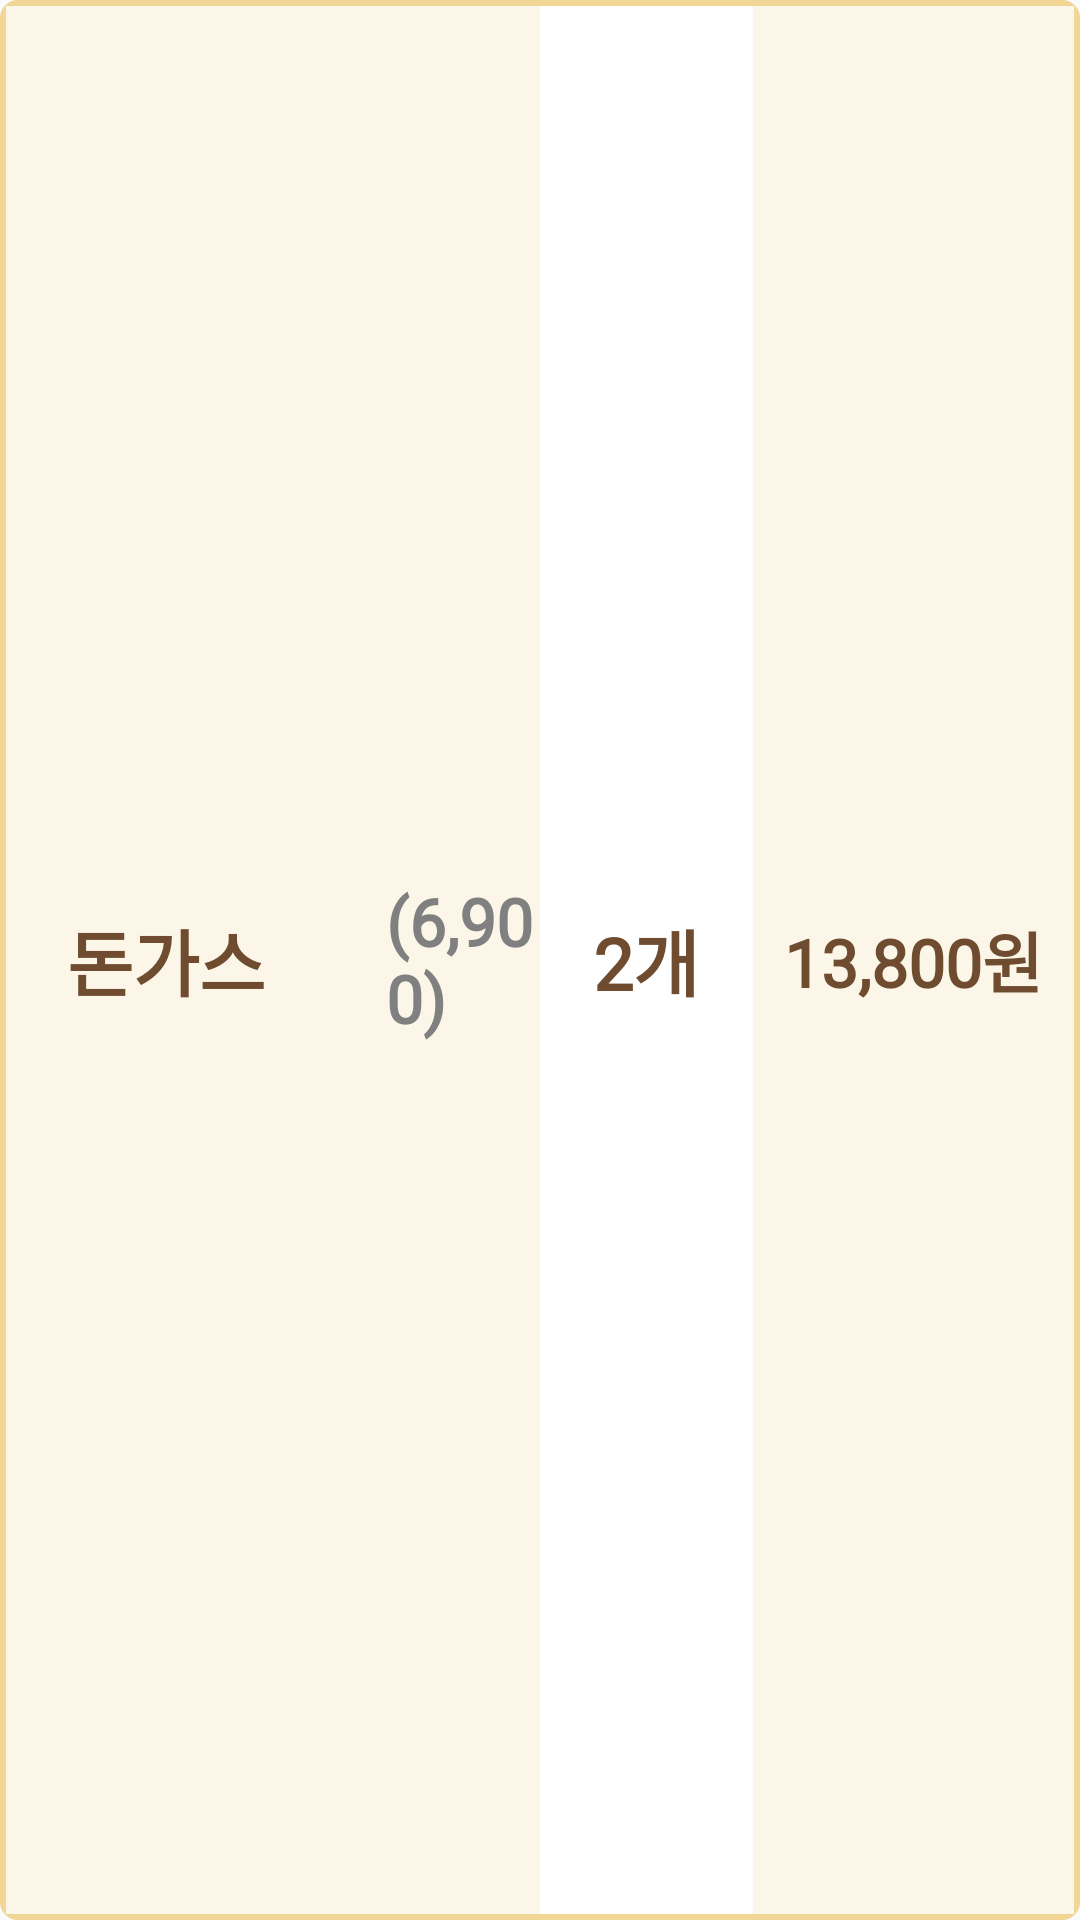

This screen was rendered from an Android layout file. Write that file and the resources it references.
<!-- AndroidManifest.xml: application theme Theme.Kiosk -->
<!-- res/layout/order_item.xml -->
<?xml version="1.0" encoding="utf-8"?>
<LinearLayout xmlns:android="http://schemas.android.com/apk/res/android"
    android:layout_width="match_parent"
    android:layout_height="100dp"
    android:orientation="horizontal"
    android:weightSum="10"
    android:layout_marginTop="5dp"
    android:layout_marginLeft="40dp"
    android:layout_marginRight="40dp"
    android:layout_marginBottom="5dp"
    android:background="@drawable/outline_orange">

    
    <LinearLayout
        android:layout_width="0dp"
        android:layout_height="match_parent"
        android:layout_weight="5"
        android:orientation="horizontal"
        android:weightSum="1"
        android:background="@color/orange_background"
        android:layout_marginBottom="2dp"
        android:layout_marginTop="2dp"
        android:layout_marginLeft="2dp">

        
        <TextView
            android:id="@+id/tv_order_name"
            android:layout_width="0dp"
            android:layout_height="match_parent"
            android:layout_weight="0.6"
            android:text="돈가스"
            android:textSize="24dp"
            android:textColor="@color/word"
            android:gravity="center"
            android:fontFamily="@font/cafe_air"
            android:textStyle="bold"/>

        
        <TextView
            android:id="@+id/tv_order_price"
            android:layout_width="0dp"
            android:layout_height="match_parent"
            android:layout_weight="0.4"
            android:text="(6,900)"
            android:textSize="22dp"
            android:gravity="center|left"
            android:paddingLeft="20dp"
            android:textColor="@color/darkgray"
            android:fontFamily="@font/cafe_air"
            android:textStyle="bold"/>

    </LinearLayout>

    
    <TextView
        android:id="@+id/tv_order_num"
        android:layout_width="0dp"
        android:layout_height="match_parent"
        android:layout_weight="2"
        android:text="2개"
        android:textSize="24dp"
        android:gravity="center"
        android:fontFamily="@font/cafe_air"
        android:textStyle="bold"
        android:textColor="@color/word"
        android:layout_marginTop="2dp"
        android:layout_marginBottom="2dp"/>

    
    <TextView
        android:id="@+id/tv_order_total"
        android:layout_width="0dp"
        android:layout_height="match_parent"
        android:layout_weight="3"
        android:text="13,800원"
        android:textSize="22dp"
        android:gravity="center"
        android:textColor="@color/word"
        android:fontFamily="@font/cafe_air"
        android:textStyle="bold"
        android:background="@color/orange_background"
        android:layout_marginTop="2dp"
        android:layout_marginBottom="2dp"
        android:layout_marginRight="2dp"/>


</LinearLayout>
<!-- resources referenced by this layout -->
<resources>
  <color name="darkgray">#808080</color>
  <color name="orange_background">#FBF6E8</color>
  <color name="word">#6F4C2F</color>
  <!-- drawable outline_orange (drawable) -->
  <?xml version="1.0" encoding="utf-8"?>
  <shape xmlns:android="http://schemas.android.com/apk/res/android">
      <solid
          android:color="@color/white"/>
      <corners
          android:bottomRightRadius="5dp"
          android:bottomLeftRadius="5dp"
          android:topRightRadius="5dp"
          android:topLeftRadius="5dp"/>
      <stroke
          android:width="2dp"
          android:color="@color/orange" />
  </shape>
  <style name="Theme.Kiosk" parent="Theme.AppCompat.Light">
          
          <item name="colorPrimary">@color/purple_500</item>
          <item name="colorPrimaryVariant">@color/purple_700</item>
          <item name="colorOnPrimary">@color/white</item>
          
          <item name="colorSecondary">@color/teal_200</item>
          <item name="colorSecondaryVariant">@color/teal_700</item>
          <item name="colorOnSecondary">@color/black</item>
          
          <item name="android:statusBarColor" tools:targetApi="l">?attr/colorPrimaryVariant</item>
          
          <item name="windowNoTitle">true</item>
          
          <item name="android:windowFullscreen">true</item>
      </style>
  <color name="white">#FFFFFFFF</color>
  <color name="orange">#F1D695</color>
  <color name="purple_500">#FF6200EE</color>
  <color name="purple_700">#FF3700B3</color>
  <color name="teal_200">#FF03DAC5</color>
  <color name="teal_700">#FF018786</color>
  <color name="black">#FF000000</color>
</resources>
